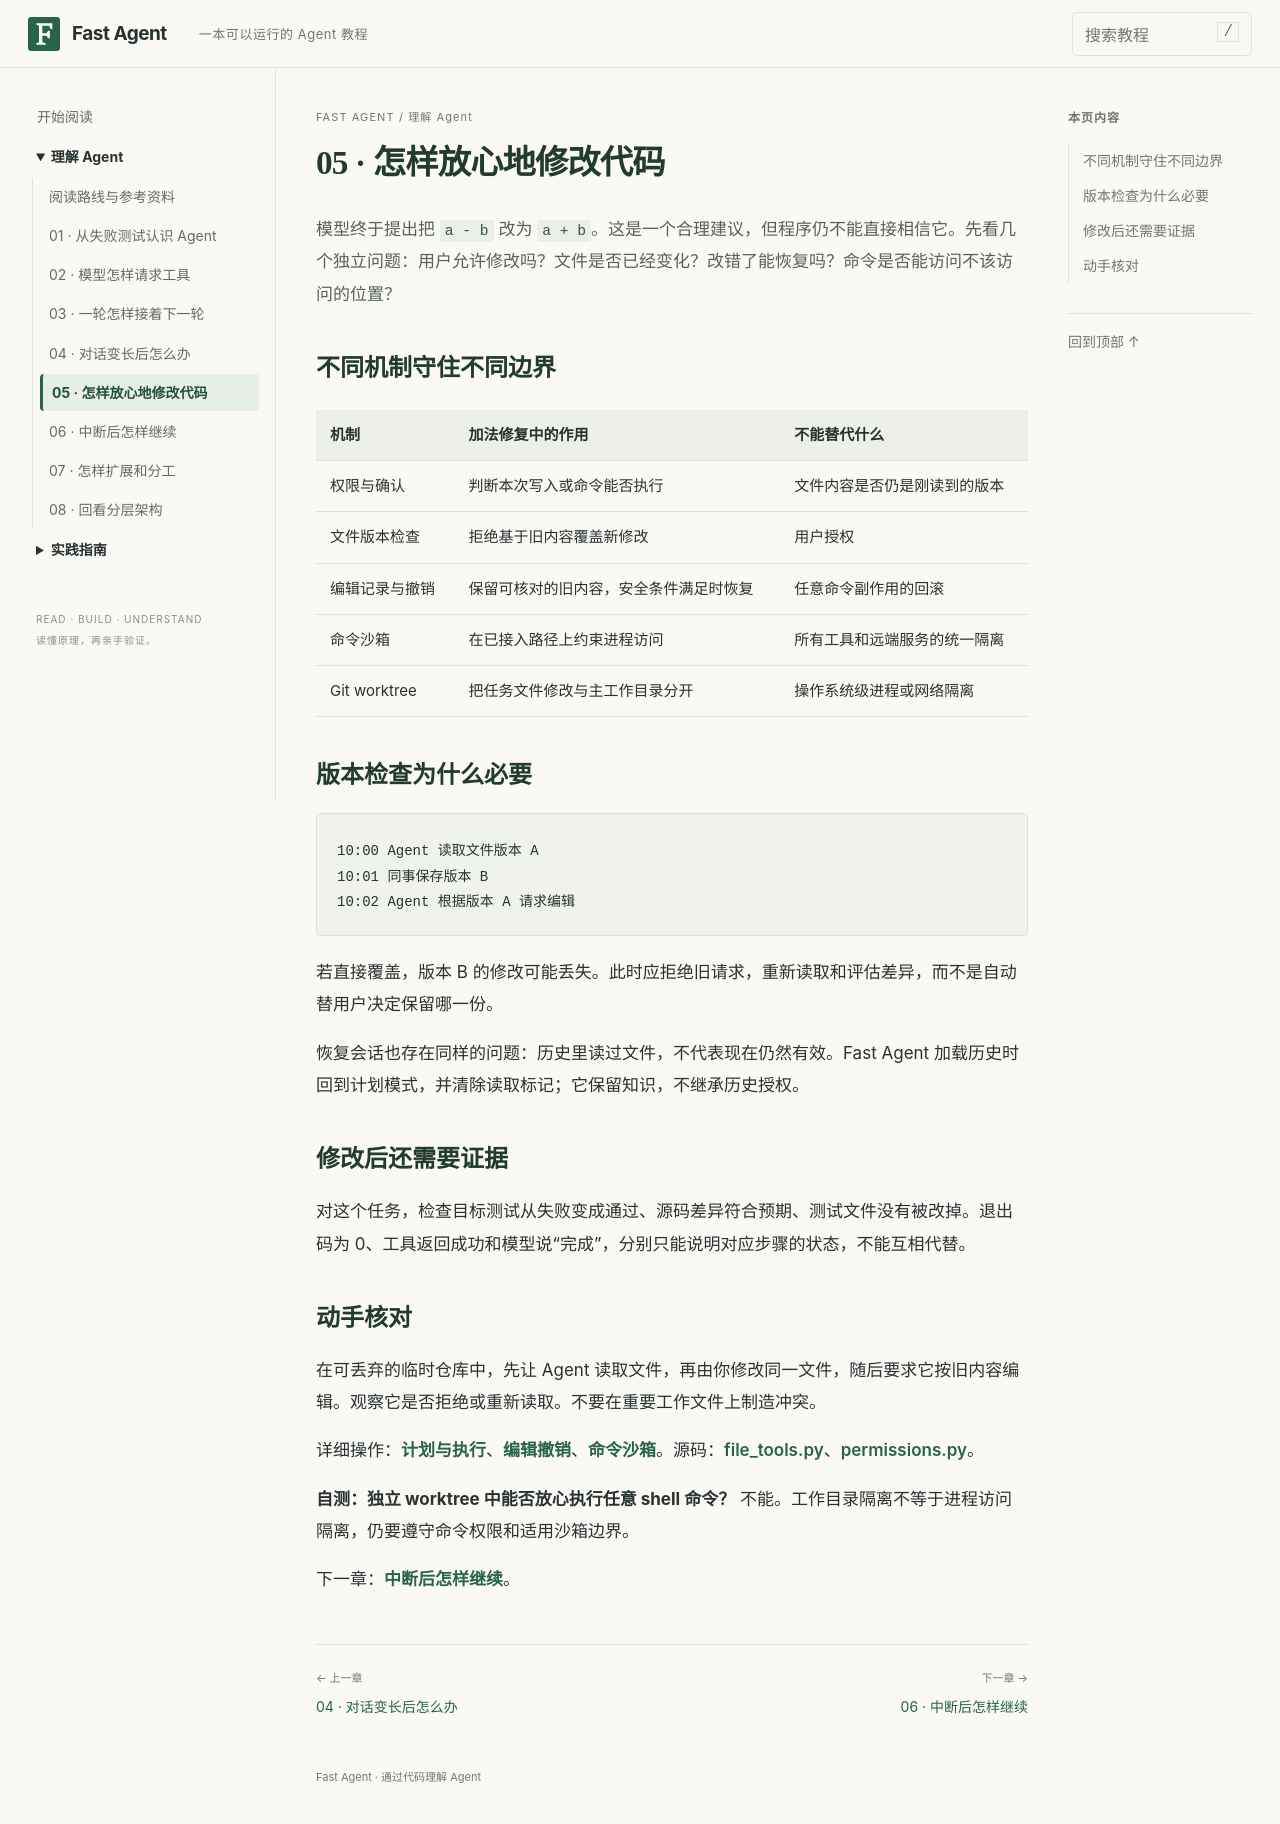

repository: noogel/fast-agent · page: deep-dive/safety/index.html · generator: mkdocs

# 05 · 怎样放心地修改代码

模型终于提出把 `a - b` 改为 `a + b`。这是一个合理建议，但程序仍不能直接相信它。先看几个独立问题：用户允许修改吗？文件是否已经变化？改错了能恢复吗？命令是否能访问不该访问的位置？

## 不同机制守住不同边界

| 机制 | 加法修复中的作用 | 不能替代什么 |
| --- | --- | --- |
| 权限与确认 | 判断本次写入或命令能否执行 | 文件内容是否仍是刚读到的版本 |
| 文件版本检查 | 拒绝基于旧内容覆盖新修改 | 用户授权 |
| 编辑记录与撤销 | 保留可核对的旧内容，安全条件满足时恢复 | 任意命令副作用的回滚 |
| 命令沙箱 | 在已接入路径上约束进程访问 | 所有工具和远端服务的统一隔离 |
| Git worktree | 把任务文件修改与主工作目录分开 | 操作系统级进程或网络隔离 |

## 版本检查为什么必要

```text
10:00 Agent 读取文件版本 A
10:01 同事保存版本 B
10:02 Agent 根据版本 A 请求编辑
```

若直接覆盖，版本 B 的修改可能丢失。此时应拒绝旧请求，重新读取和评估差异，而不是自动替用户决定保留哪一份。

恢复会话也存在同样的问题：历史里读过文件，不代表现在仍然有效。Fast Agent 加载历史时回到计划模式，并清除读取标记；它保留知识，不继承历史授权。

## 修改后还需要证据

对这个任务，检查目标测试从失败变成通过、源码差异符合预期、测试文件没有被改掉。退出码为 0、工具返回成功和模型说“完成”，分别只能说明对应步骤的状态，不能互相代替。

## 动手核对

在可丢弃的临时仓库中，先让 Agent 读取文件，再由你修改同一文件，随后要求它按旧内容编辑。观察它是否拒绝或重新读取。不要在重要工作文件上制造冲突。

详细操作：[计划与执行](../tutorial/12-plan-execute.md)、[编辑撤销](../tutorial/17-edit-undo.md)、[命令沙箱](../tutorial/24-command-sandbox.md)。源码：[file_tools.py](../reference/src/fast_agent/file_tools.py.md)、[permissions.py](../reference/src/fast_agent/permissions.py.md)。

**自测：独立 worktree 中能否放心执行任意 shell 命令？** 不能。工作目录隔离不等于进程访问隔离，仍要遵守命令权限和适用沙箱边界。

下一章：[中断后怎样继续](recovery.md)。
